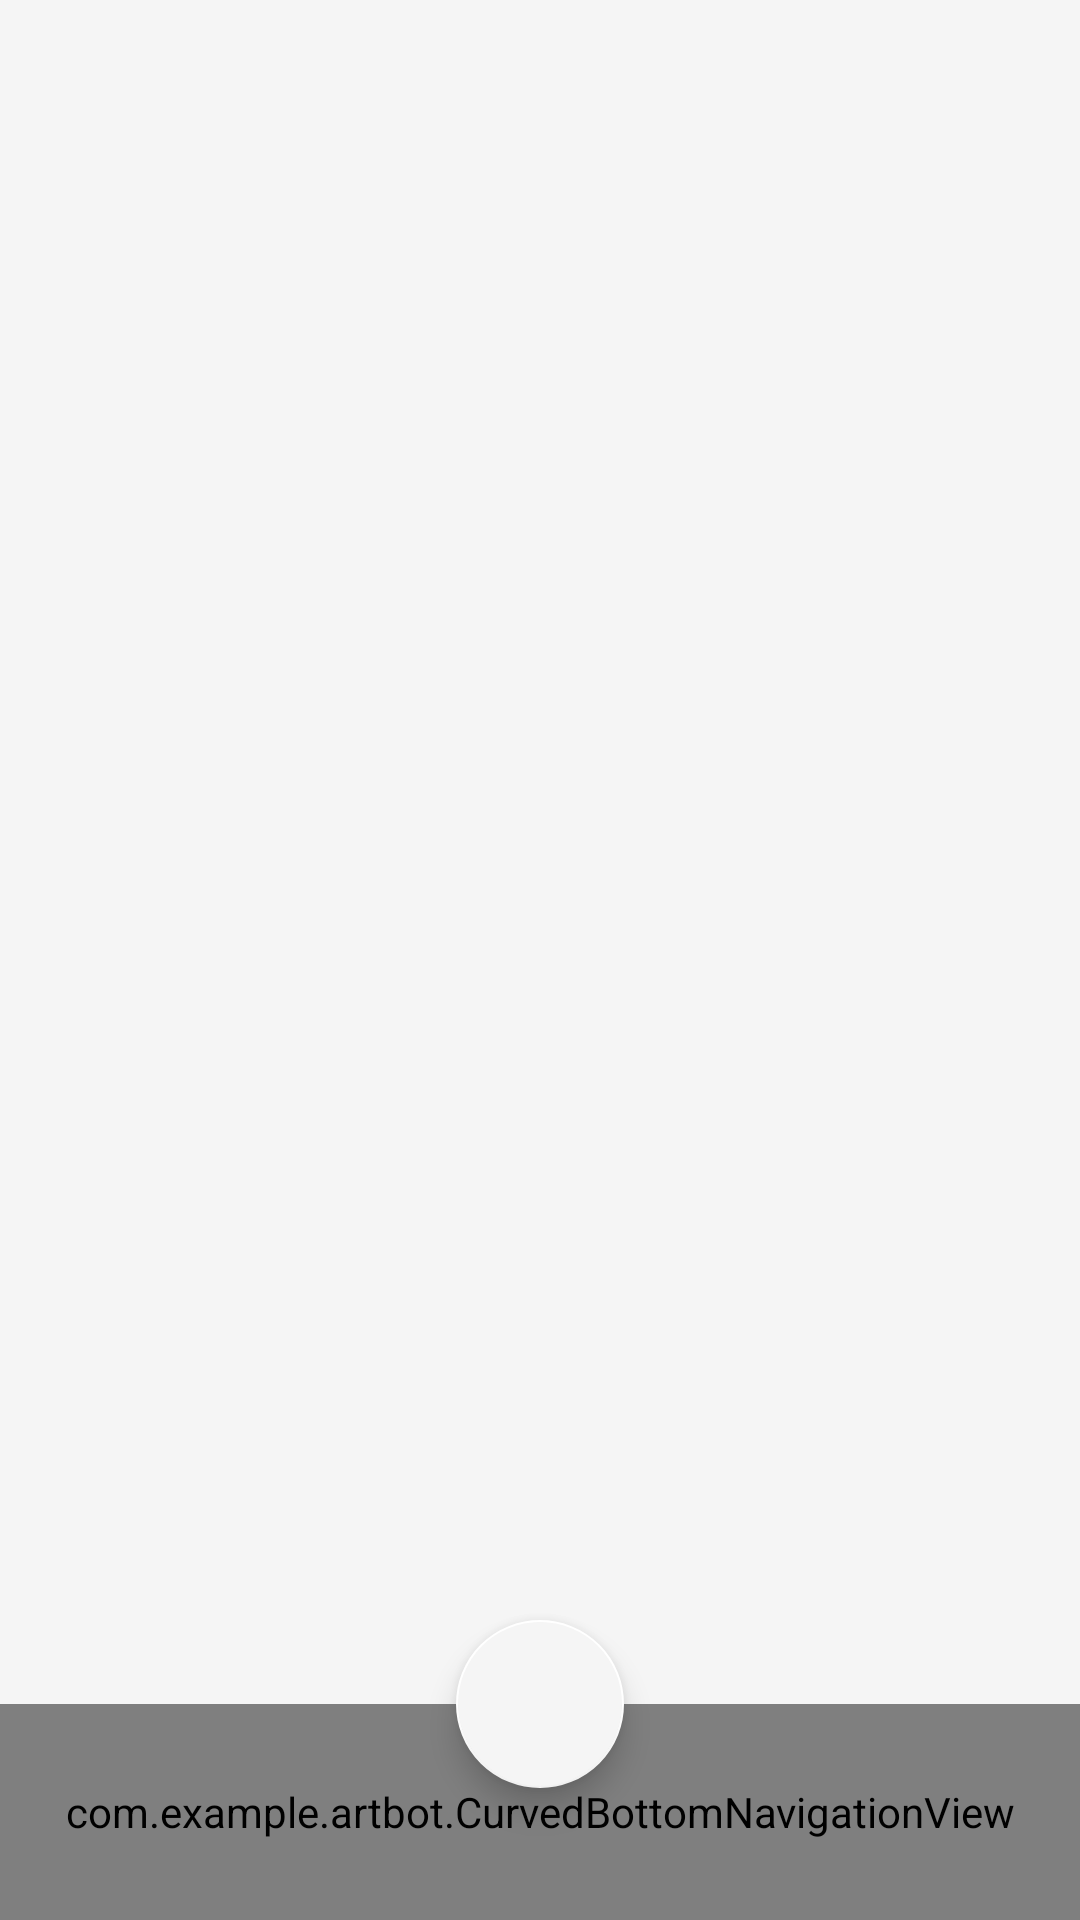

Write the Android layout XML for this screen, with the resource values it uses.
<!-- AndroidManifest.xml: application theme AppTheme -->
<!-- res/layout/activity_main.xml -->
<?xml version="1.0" encoding="utf-8"?>
<androidx.constraintlayout.widget.ConstraintLayout xmlns:android="http://schemas.android.com/apk/res/android"
    xmlns:app="http://schemas.android.com/apk/res-auto"
    xmlns:tools="http://schemas.android.com/tools"
    android:layout_width="match_parent"
    android:layout_height="match_parent"
    android:background="@color/bg_color"
    tools:context=".MainActivity">

    



    <FrameLayout
        android:id="@+id/fragment_container"
        android:layout_width="match_parent"
        android:layout_height="0dp"
        app:layout_constraintBottom_toBottomOf="@+id/floatingActionButton"
        app:layout_constraintEnd_toEndOf="parent"
        app:layout_constraintStart_toStartOf="parent"
        app:layout_constraintTop_toTopOf="parent" />

    <com.example.artbot.CurvedBottomNavigationView
            android:id="@+id/bottom_nav"
            android:layout_width="match_parent"
            android:layout_height="72dp"
            app:layout_constraintBottom_toBottomOf="parent"
            app:layout_constraintEnd_toEndOf="parent"
            app:layout_constraintEnd_toStartOf="parent">

        </com.example.artbot.CurvedBottomNavigationView>

    <com.google.android.material.floatingactionbutton.FloatingActionButton
        android:id="@+id/floatingActionButton"
        android:layout_width="wrap_content"
        android:layout_height="wrap_content"
        android:background="@color/white"
        android:backgroundTint="@color/bg_color"
        android:src="@drawable/go_icon"
        app:backgroundTint="#FFFFFF"
        app:layout_constraintBottom_toTopOf="@+id/bottom_nav"
        app:layout_constraintEnd_toEndOf="parent"
        app:layout_constraintStart_toStartOf="parent"
        app:layout_constraintTop_toTopOf="@+id/bottom_nav" />






































































    


</androidx.constraintlayout.widget.ConstraintLayout>
<!-- resources referenced by this layout -->
<resources>
  <color name="bg_color">#F5F5F5</color>
  <color name="monsoon">#757575</color>
  <color name="white">#fff</color>
  <style name="AppTheme" parent="Theme.AppCompat.Light.NoActionBar">
          
          <item name="colorPrimary">@color/colorPrimary</item>
          <item name="colorPrimaryDark">@color/colorPrimaryDark</item>
          <item name="colorAccent">@color/colorAccent</item>
  
  
          <item name="android:statusBarColor">@color/colorPrimaryDark</item>
          <item name="android:windowLightStatusBar">true</item>
      </style>
  <color name="colorPrimary">@color/btn_color</color>
  <color name="colorPrimaryDark">@color/white</color>
  <color name="colorAccent">#D81B60</color>
  <color name="btn_color">#46C489</color>
</resources>
